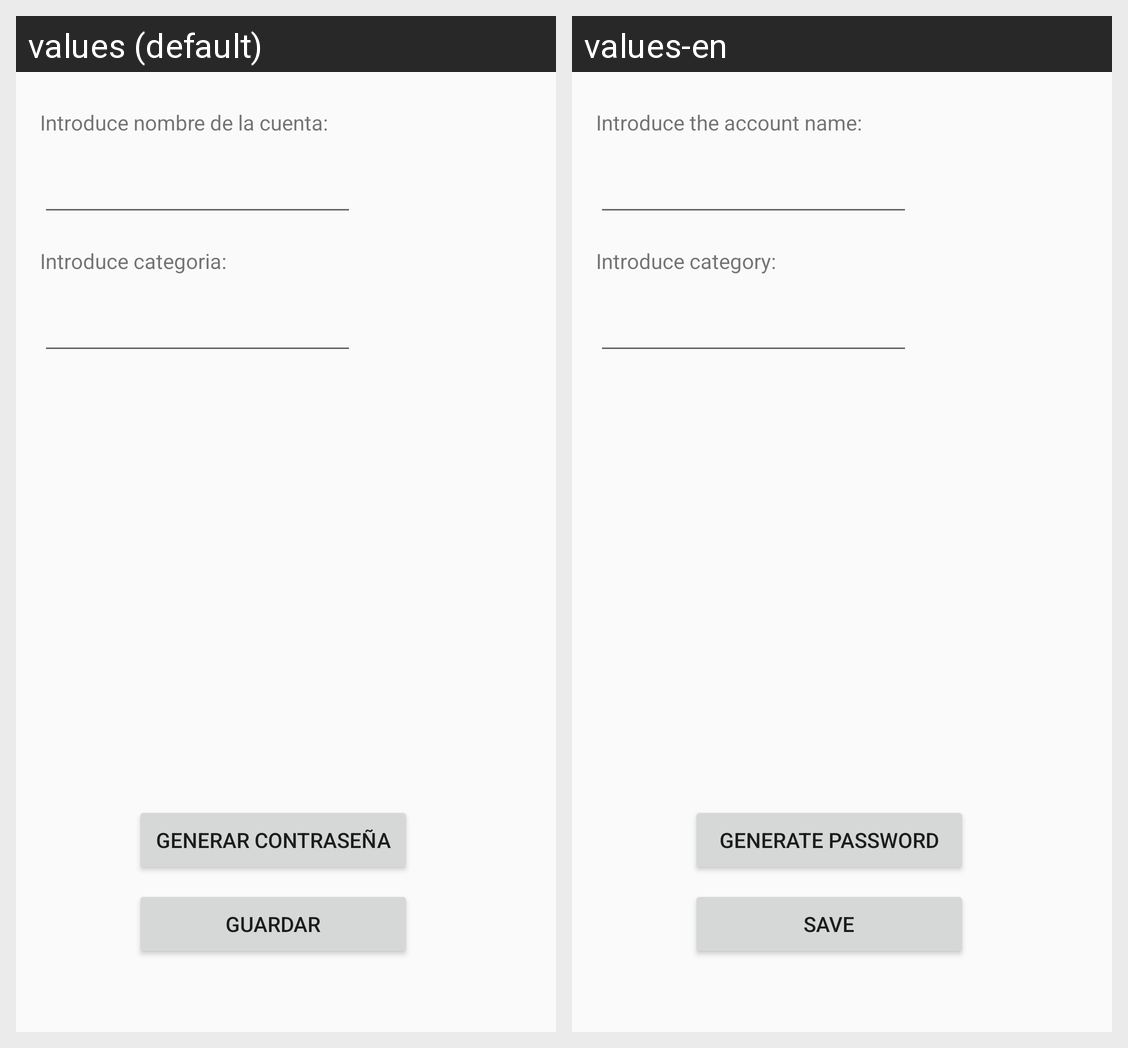

Strings drawn on this Android screen and how each of the app's shown locales translates them:
Android screen res/layout/aniadir_cuenta.xml rendered under 2 locales, left to right: values (default), values-en. Device: Nexus 5 (rendered at 1080×1920; each locale shown at half size, 540×960, under a caption strip naming it); theme AppTheme.
Strings drawn on this screen, with the default value and each locale's value (text and hints the layout hard-codes, and strings that could not be matched under every locale, appear in the picture but are not listed):

NombreTag
  values: Introduce nombre de la cuenta:
  values-en: Introduce the account name:

FiltroTag
  values: Introduce categoria:
  values-en: Introduce category:

GenerarButton
  values: GENERAR CONTRASEÑA
  values-en: GENERATE PASSWORD

Boton_guardar
  values: Guardar
  values-en: Save
